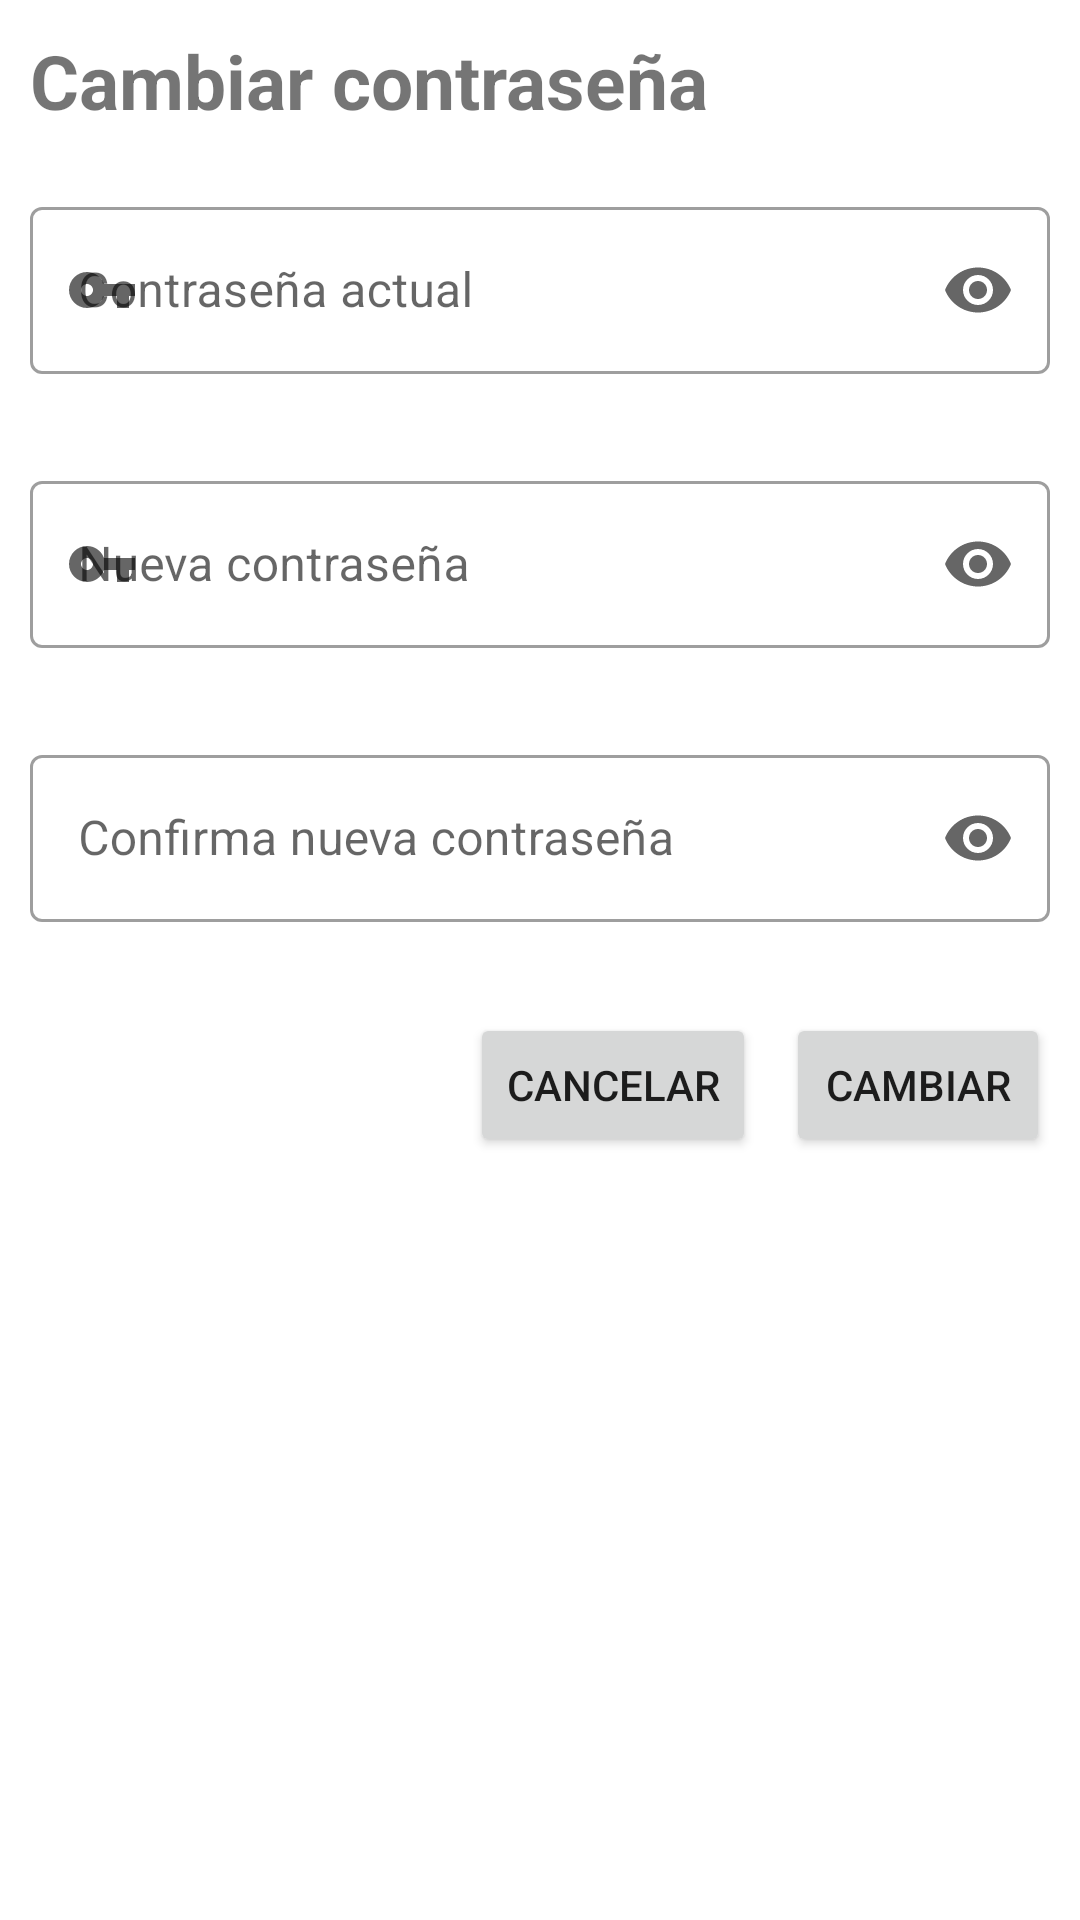

This screen was rendered from an Android layout file. Write that file and the resources it references.
<!-- AndroidManifest.xml: application theme Theme.Turismo -->
<!-- res/layout/dialog_password.xml -->
<?xml version="1.0" encoding="utf-8"?>
<androidx.constraintlayout.widget.ConstraintLayout xmlns:android="http://schemas.android.com/apk/res/android"
    android:layout_width="match_parent"
    android:layout_height="wrap_content"
    android:layout_margin="5dp"
    xmlns:app="http://schemas.android.com/apk/res-auto">


    <TextView
        android:id="@+id/password_title"
        android:layout_width="wrap_content"
        android:layout_height="wrap_content"
        app:layout_constraintStart_toStartOf="parent"
        app:layout_constraintTop_toTopOf="parent"
        android:text="Cambiar contraseña"
        android:textStyle="bold"
        android:textSize="25sp"
        android:padding="10dp"/>

    <com.google.android.material.textfield.TextInputLayout
        android:id="@+id/password_actual"
        android:layout_width="match_parent"
        android:layout_height="wrap_content"
        android:layout_marginTop="10dp"
        android:layout_marginHorizontal="10dp"
        app:layout_constraintStart_toStartOf="parent"
        app:layout_constraintTop_toBottomOf="@id/password_title"
        android:hint="Contraseña actual"
        app:errorEnabled="true"
        app:endIconMode="password_toggle"
        app:startIconDrawable="@drawable/login_password"
        style="@style/Widget.MaterialComponents.TextInputLayout.OutlinedBox">
        <com.google.android.material.textfield.TextInputEditText
            android:layout_width="match_parent"
            android:layout_height="wrap_content"
            android:inputType="textPassword"
            />
    </com.google.android.material.textfield.TextInputLayout>

    <com.google.android.material.textfield.TextInputLayout
        android:id="@+id/password_new"
        android:layout_width="match_parent"
        android:layout_height="wrap_content"
        android:layout_marginTop="10dp"
        android:layout_marginHorizontal="10dp"
        app:layout_constraintStart_toStartOf="parent"
        app:layout_constraintTop_toBottomOf="@id/password_actual"
        android:hint="Nueva contraseña"
        app:errorEnabled="true"
        app:endIconMode="password_toggle"
        app:startIconDrawable="@drawable/login_password"
        style="@style/Widget.MaterialComponents.TextInputLayout.OutlinedBox">
        <com.google.android.material.textfield.TextInputEditText
            android:layout_width="match_parent"
            android:layout_height="wrap_content"
            android:inputType="textPassword"
            />
    </com.google.android.material.textfield.TextInputLayout>

    <com.google.android.material.textfield.TextInputLayout
        android:id="@+id/password_confirmation"
        android:layout_width="match_parent"
        android:layout_height="wrap_content"
        android:layout_marginTop="10dp"
        android:layout_marginHorizontal="10dp"
        app:layout_constraintStart_toStartOf="parent"
        app:layout_constraintTop_toBottomOf="@id/password_new"
        android:hint="Confirma nueva contraseña"
        app:errorEnabled="true"
        app:endIconMode="password_toggle"
        app:startIconDrawable="@drawable/ic_check_24"
        style="@style/Widget.MaterialComponents.TextInputLayout.OutlinedBox">
        <com.google.android.material.textfield.TextInputEditText
            android:layout_width="match_parent"
            android:layout_height="wrap_content"
            android:inputType="textPassword"
            />
    </com.google.android.material.textfield.TextInputLayout>

    <Button
        android:id="@+id/password_button_cancel"
        android:layout_width="wrap_content"
        android:layout_height="wrap_content"
        app:layout_constraintTop_toBottomOf="@id/password_confirmation"
        app:layout_constraintEnd_toStartOf="@id/password_button_confirm"
        android:layout_margin="10dp"
        android:text="Cancelar"/>

    <Button
        android:id="@+id/password_button_confirm"
        android:layout_width="wrap_content"
        android:layout_height="wrap_content"
        app:layout_constraintTop_toBottomOf="@id/password_confirmation"
        app:layout_constraintEnd_toEndOf="parent"
        android:layout_margin="10dp"
        android:text="Cambiar"/>


</androidx.constraintlayout.widget.ConstraintLayout>
<!-- resources referenced by this layout -->
<resources>
  <!-- drawable login_password (drawable) -->
  <vector android:height="24dp" android:tint="#ffffff"
      android:viewportHeight="24" android:viewportWidth="24"
      android:width="24dp" xmlns:android="http://schemas.android.com/apk/res/android">
      <path android:fillColor="@android:color/white" android:pathData="M12.65,10C11.83,7.67 9.61,6 7,6c-3.31,0 -6,2.69 -6,6s2.69,6 6,6c2.61,0 4.83,-1.67 5.65,-4H17v4h4v-4h2v-4H12.65zM7,14c-1.1,0 -2,-0.9 -2,-2s0.9,-2 2,-2 2,0.9 2,2 -0.9,2 -2,2z"/>
  </vector>
  <style name="Theme.Turismo" parent="Theme.MaterialComponents.DayNight.NoActionBar">
          
          <item name="colorPrimary">@color/purple_500</item>
          <item name="colorPrimaryVariant">@color/purple_700</item>
          <item name="colorOnPrimary">@color/white</item>
          
          <item name="colorSecondary">@color/teal_200</item>
          <item name="colorSecondaryVariant">@color/teal_700</item>
          <item name="colorOnSecondary">@color/black</item>
          
          <item name="android:statusBarColor" tools:targetApi="l">?attr/colorPrimaryVariant</item>
          
      </style>
  <color name="purple_500">#FF6200EE</color>
  <color name="purple_700">#FF3700B3</color>
  <color name="white">#FFFFFFFF</color>
  <color name="teal_200">#FF03DAC5</color>
  <color name="teal_700">#FF018786</color>
  <color name="black">#FF000000</color>
</resources>
